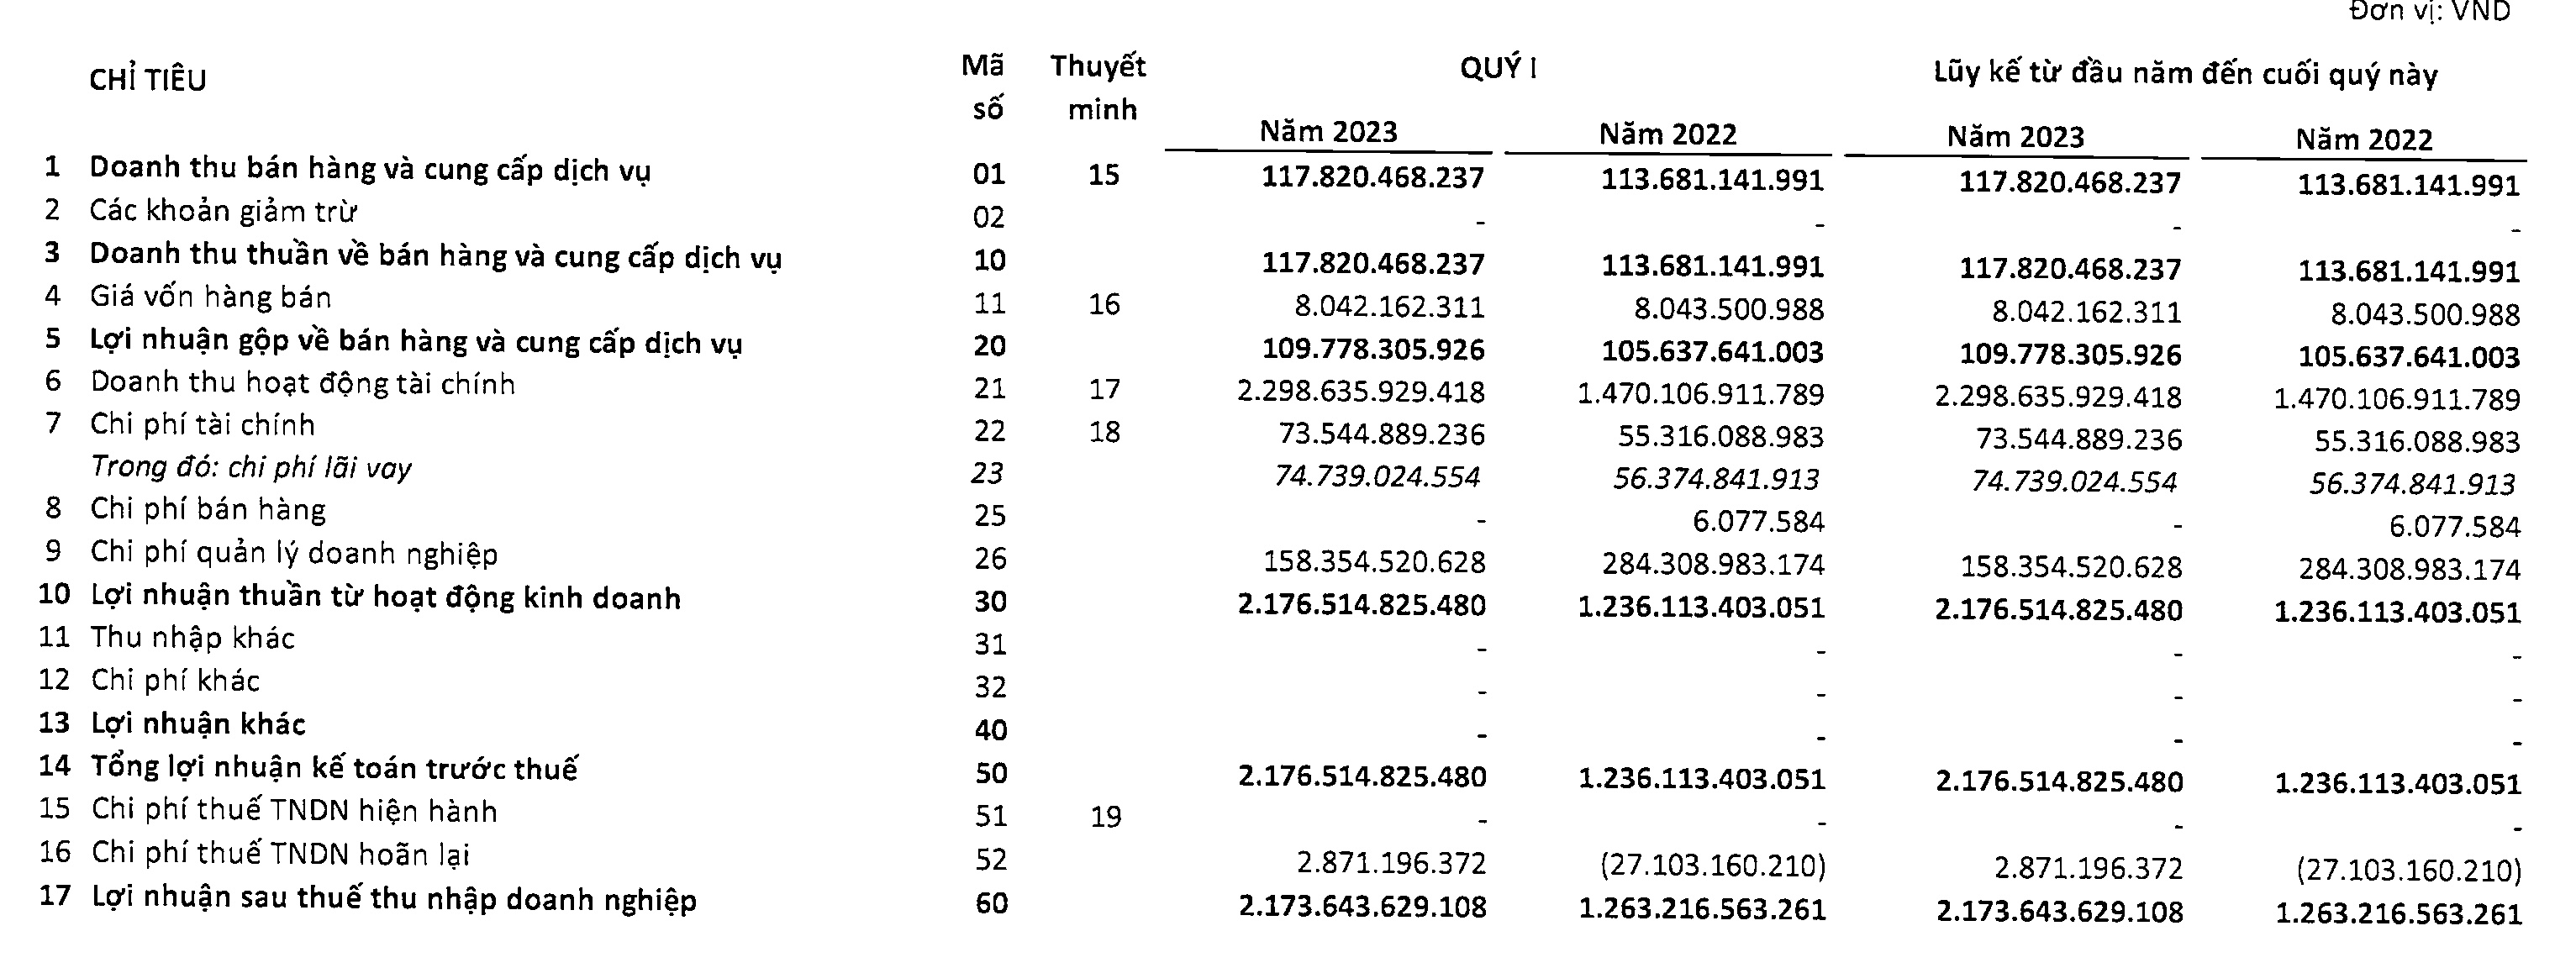

Values plotted in this chart, from the file beside it:
, 0, 1, 2, 3, 4, 5, 6
0, , , , , , , Đơn Vị: VND
1, CHỈ TIÊU, Mã?số, Thuyết?minh, Năm 2023, Năm 2022, Lũy kế từ đầu năm đến cuối quý này, 
2, , , , Năm 2023, Năm 2022, Năm 2023, Năm 2022
3, 1, 01, 15, 117.820.468.237, 113.681.141.991, 117.820.468.237, 113.681.141.991
4, 2 Các khoản giảm trừ, 02, , , , , 
5, 3 Doanh thu thuần về bán hàng và cung cấ…, 10, , 117.820.468.237, 113.681.141.991, 117.820.468.237, 113.681.141.991
6, , 11, 16, 8.042.162.311, 8.043.500.988, 8.042.162.311, 8.043.500.988
7, 6 Doanh thu hoạt động tài chính, 20, , 109.778.305.926, 105.637.641.003, 109.778.305.926, 105.637.641.003
8, 6 Doanh thu hoạt động tài chính, 21, 17, 2.298.635.929.418, 1.470.106.911.789, 2.298.635.929.418, 1.470.106.911.789
9, Chi phi tài chính, 22, 18, 73.544.889.236, 55.316.088.983, 73.544.889.236, 55.316.088.983
10, Trong đó: chi phí lãi vay, 23, , 74.739.024.554, 56.374.841.913, 74.739.024.554, 56.374.841.913
11, Chi phí bán hàng, 25, , , 6.077.584, , 6.077.584
12, 9 Chi phí quản lý doanh nghiệp, 26, , 158.354.520.628, 284.308.983.174, 158.354.520.628, 284.308.983.174
13, 10 Lợi nhuận thuần từ hoạt động kinh doa…, 30, , 2.176.514.825.480, 1.236.113.403.051, 2.176.514.825.480, 1.236.113.403.051
14, 11 Thu nhập khác, 31, , , , , 
15, 12 Chi phí khác, 32, , , , , 
16, 13 Lợi nhuận khác, 40, , , , , 
17, 14 Tổng lợi nhuận kế toán trước thuế, 50, , 2.176.514.825.480, 1.236.113.403.051, 2.176.514.825.480, 1.236.113.403.051
18, 15 Chi phí thuế TNDN hiện hành, 51, 19, , , , 
19, 16 Chi phí thuế TNDN hoãn lại, 52, , 2.871.196.372, (27.103.160.210), 2.871.196.372, (27.103.160.210)
20, 17 Lợi nhuận sau thuế thu nhập doanh ngh…, 60, , 2.173.643.629.108, 1.263.216.563.261, 2.173.643.629.108, 1.263.216.563.261
